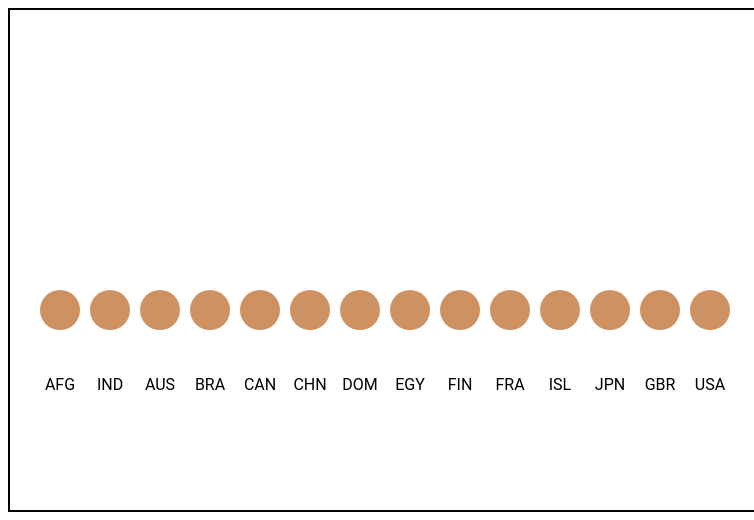
D3 v4 page, settled after 480 driven frames (8 s of simulated time); the page loaded 1 data file(s).


        d3.select("svg")
            .attr("style", "height:500px; width:750px; border: 2px black solid;margin-left:2.5em;margin-right:auto");

        d3.csv("./Data/AlcoholconsumptionReport.csv", (error, data) => {
            if (error)
                console.log(error);
            else
                overallTeamViz(data);
        });

        function overallTeamViz(incomingData) {

            d3.select("svg")
                .append("g")
                .attr("id", "teamsG")
                .attr("transform", "translate(50, 300)")
                .selectAll("g")
                .data(incomingData)
                .enter()
                .append("g")
                .attr("class", "overallG")
                .attr("transform", (d, i) => `translate(${(i*50)}, 0)`);

            var teamG = d3.selectAll("g.overallG");

            teamG.append("circle")
                .attr("r", 0)
                .transition()
                .delay((d, i) => i * 100)
                .duration(1000)
                .attr("r", 40)
                .transition()
                .duration(1000)
                .attr("r", 20)
                .style("fill", "#ce9162")

            // append the label
            teamG.append("text")
                .attr("y", 80)
                .style("text-anchor", "middle")
                .text(d => d.Code);
            teamG.on("mouseover", highlightRegion);
            teamG.on("mouseout", unhighlightRegion);

            function highlightRegion(d) {
                d3.select(this)
                    .select("text")
                    .classed("active", "true")
                    .text(d => d.Alcohol)
                    .attr("y", 5);
                d3.selectAll("g.overallG")
                    .select("circle")
                    .each(
                        function (p) {
                            p.Code == d.Code ?
                                d3.select(this).classed("active", true) :
                                d3.select(this).classed("inactive", true);
                        }
                    );
                this.parentElement.appendChild(this);
            }

            function unhighlightRegion(d) {
                d3.selectAll("g.overallG")
                    .select("circle")
                    .attr("class", "");

                d3.selectAll("g.overallG")
                    .select("text")
                    .classed("active", false)
                    .attr("y", 80)
                    .text(d => d.Code)
            }
        }
    

### data: Data/AlcoholconsumptionReport.csv
Entity, Code, Year, Alcohol, Continent, Male, Female, y, x
Afghanistan, AFG, 2020, 3.7, Asia, 4.9, 2.4, 33.94, 67.71
India, IND, 2020, 15.1, Asia, 24.8, 4.8, 20.59, 78.96
Australia, AUS, 2020, 84, Australia, 88.0, 80.1, 25.27, -133.8
Brazil, BRA, 2020, 57.7, South America, 63.3, 46.8, -14.23, -51.93
Canada, CAN, 2020, 77.1, North America, 80.3, 73.9, 56.13, -106.3
China, CHN, 2020, 44.1, Asia, 58.4, 28.9, 35.86, 104.2
Dominican Republic, DOM, 2020, 55.2, South America, 66.8, 43.8, 18.74, -70.16
Egypt, EGY, 2020, 6.5, Africa, 8.6, 4.3, 26.82, 30.8
Finland, FIN, 2020, 68, Europe, 74.1, 62.2, 61.92, 25.75
France, FRA, 2020, 94.8, Europe, 96.5, 93.3, 46.23, 2.214
Iceland, ISL, 2020, 67.9, Europe, 73.8, 61.9, 64.96, 19.02
Japan, JPN, 2020, 68.9, Asia, 76.4, 61.9, 36.2, 138.3
United Kingdom, GBR, 2020, 83.9, Europe, 87.0, 81.0, 55.38, 3.436
United States, USA, 2020, 68.9, North America, 75.2, 63, 37.09, -95.71